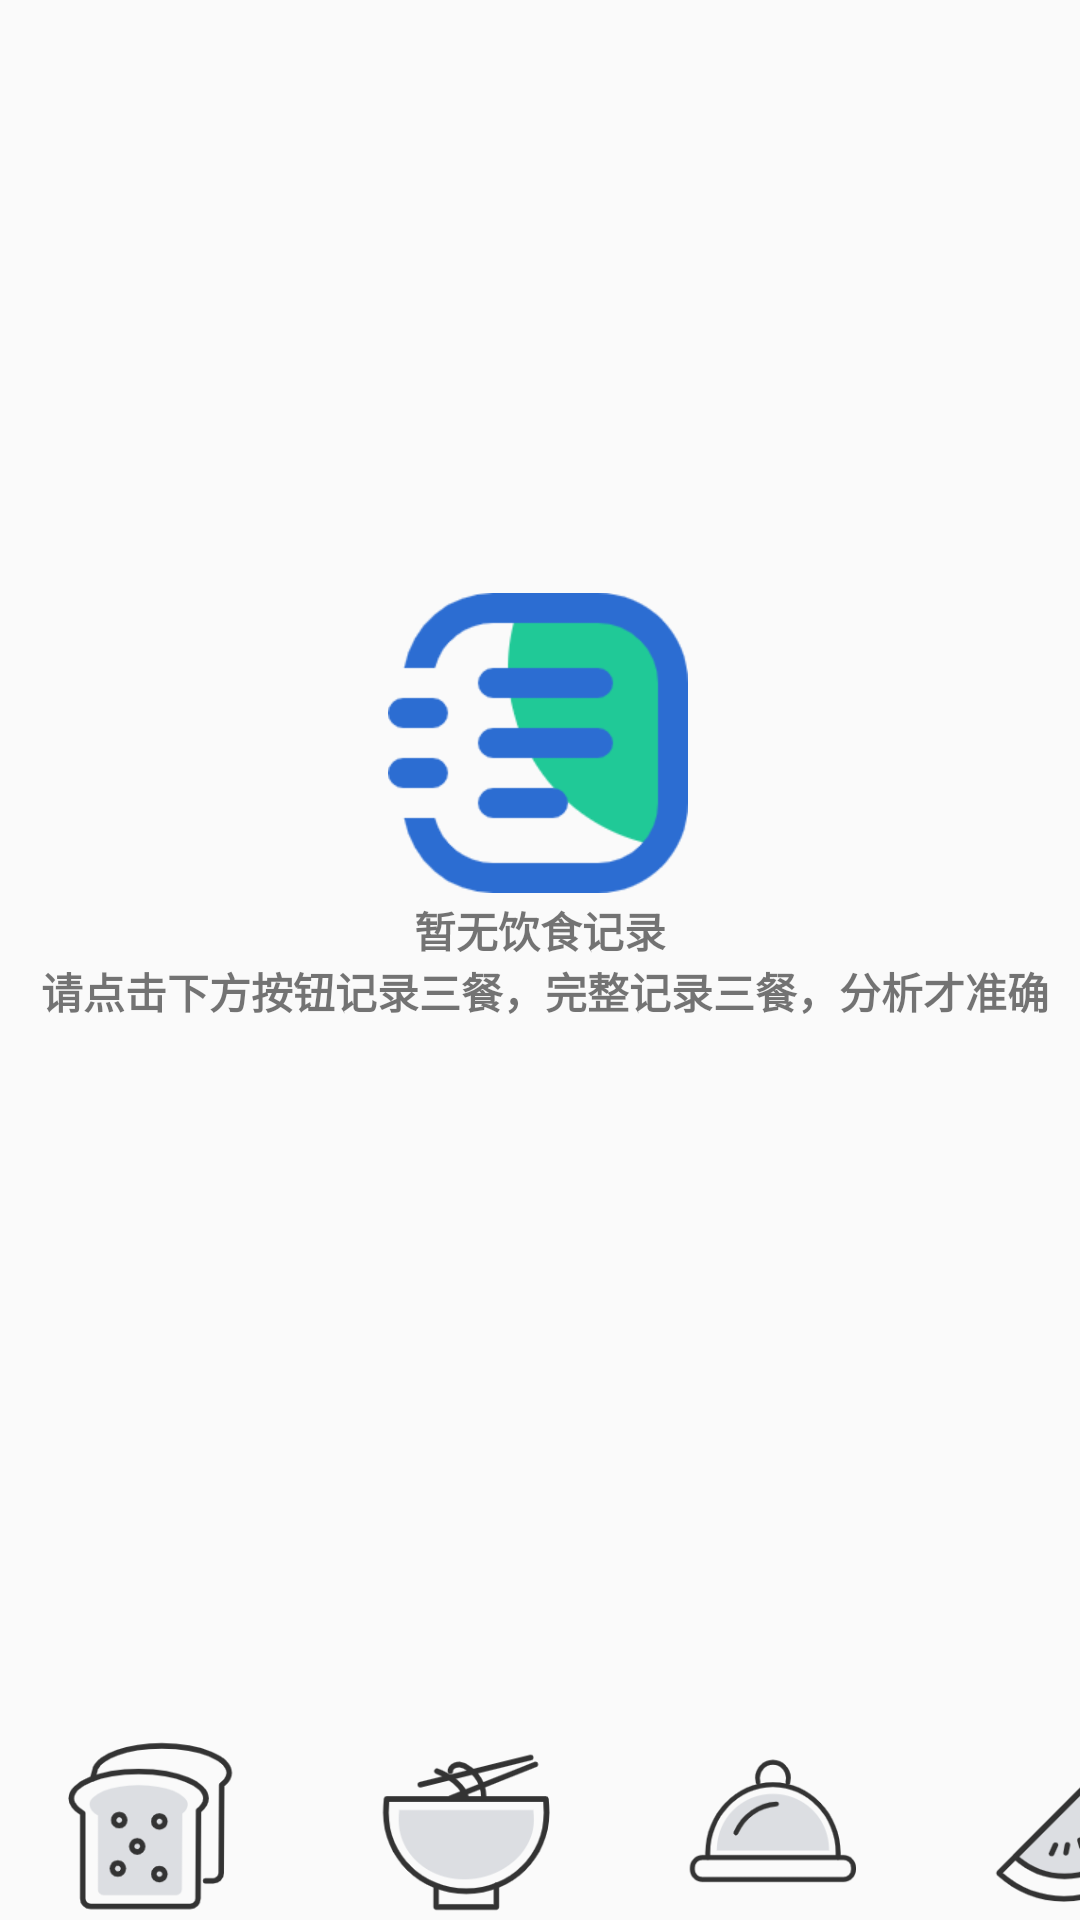

This screen was rendered from an Android layout file. Write that file and the resources it references.
<!-- AndroidManifest.xml: activity theme Theme.Psycho -->
<!-- res/layout/activity_log.xml -->
<?xml version="1.0" encoding="utf-8"?>
<androidx.constraintlayout.widget.ConstraintLayout xmlns:android="http://schemas.android.com/apk/res/android"
    xmlns:app="http://schemas.android.com/apk/res-auto"
    xmlns:tools="http://schemas.android.com/tools"
    android:layout_width="match_parent"
    android:layout_height="match_parent"
    android:visibility="visible"

    app:layout_constraintCircleRadius="32dp"
    tools:context=".ui.log.LogActivity"

    >




    <ImageButton
        android:id="@+id/breakfast"
        android:layout_width="102.5dp"
        android:layout_height="63dp"
        android:background="#00000000"
        android:scaleType="fitCenter"
        android:src="@drawable/icon_breakfast"
        android:tooltipText="添加早餐记录"
        app:layout_constraintBaseline_toBottomOf="parent"
        app:layout_constraintBottom_toBottomOf="parent"

        app:layout_constraintStart_toStartOf="parent" />

    <ImageButton
        android:id="@+id/lunch"
        android:layout_width="102.5dp"
        android:layout_height="63dp"
        android:background="#00000000"
        android:scaleType="fitCenter"
        android:src="@drawable/icon_lunch"
        android:tooltipText="添加午餐记录"
        app:layout_constraintBottom_toBottomOf="parent"
        app:layout_constraintStart_toEndOf="@+id/breakfast" />

    <ImageButton
        android:id="@+id/dinner"
        android:layout_width="102.5dp"
        android:layout_height="63dp"
        android:background="#00000000"
        android:scaleType="fitCenter"
        android:src="@drawable/icon_dinner"
        android:tooltipText="添加晚餐记录"
        app:layout_constraintBottom_toBottomOf="parent"
        app:layout_constraintStart_toEndOf="@+id/lunch" />

    <ImageButton
        android:id="@+id/snack"
        android:layout_width="102.5dp"
        android:layout_height="63dp"
        android:background="#00000000"
        android:scaleType="fitCenter"
        android:src="@drawable/icon_snack"
        android:tooltipText="添加加餐记录"
        app:layout_constraintBottom_toBottomOf="parent"
        app:layout_constraintStart_toEndOf="@+id/dinner" />

    <ImageView
        android:id="@+id/empty_icon"
        android:layout_width="100dp"
        android:layout_height="100dp"
        android:src="@drawable/icon_log"
        app:layout_constraintBottom_toBottomOf="parent"
        app:layout_constraintHorizontal_bias="0.498"
        app:layout_constraintLeft_toLeftOf="parent"
        app:layout_constraintRight_toRightOf="parent"
        app:layout_constraintTop_toTopOf="parent"
        app:layout_constraintVertical_bias="0.366" />

    <TextView
        android:id="@+id/empty_text"

        android:layout_width="wrap_content"
        android:layout_height="wrap_content"
        android:gravity="center"
        android:text="@string/empty_logs"
        android:textStyle="bold"
        app:layout_constraintBottom_toBottomOf="parent"
        app:layout_constraintHorizontal_bias="0.5"
        app:layout_constraintVertical_bias="0.5"
        app:layout_constraintLeft_toLeftOf="parent"
        app:layout_constraintRight_toRightOf="parent"
        app:layout_constraintTop_toTopOf="parent"
         />


</androidx.constraintlayout.widget.ConstraintLayout>
<!-- resources referenced by this layout -->
<resources>
  <!-- drawable icon_breakfast: png bitmap (drawable-v24, 12792 bytes) -->
  <!-- drawable icon_dinner: png bitmap (drawable-v24, 7941 bytes) -->
  <!-- drawable icon_log: png bitmap (drawable-v24, 7298 bytes) -->
  <!-- drawable icon_lunch: png bitmap (drawable-v24, 9263 bytes) -->
  <!-- drawable icon_snack: png bitmap (drawable-v24, 11337 bytes) -->
  <string name="empty_logs">暂无饮食记录\n 请点击下方按钮记录三餐，完整记录三餐，分析才准确</string>
  <style name="Theme.Psycho" parent="Theme.MaterialComponents.DayNight.NoActionBar.Bridge">
          
          <item name="colorPrimary">@color/teal_700</item>
          <item name="colorPrimaryVariant">@color/teal_700</item>
          <item name="colorOnPrimary">@color/grey</item>
          
          <item name="colorSecondary">@color/teal_200</item>
          <item name="colorSecondaryVariant">@color/teal_700</item>
          <item name="colorOnSecondary">@color/black</item>
          
          <item name="android:statusBarColor">@color/white</item>
          
      </style>
  <color name="teal_700">#FF018786</color>
  <color name="grey">#C3C3C3</color>
  <color name="teal_200">#FF03DAC5</color>
  <color name="black">#FF000000</color>
  <color name="white">#FFFFFFFF</color>
</resources>
